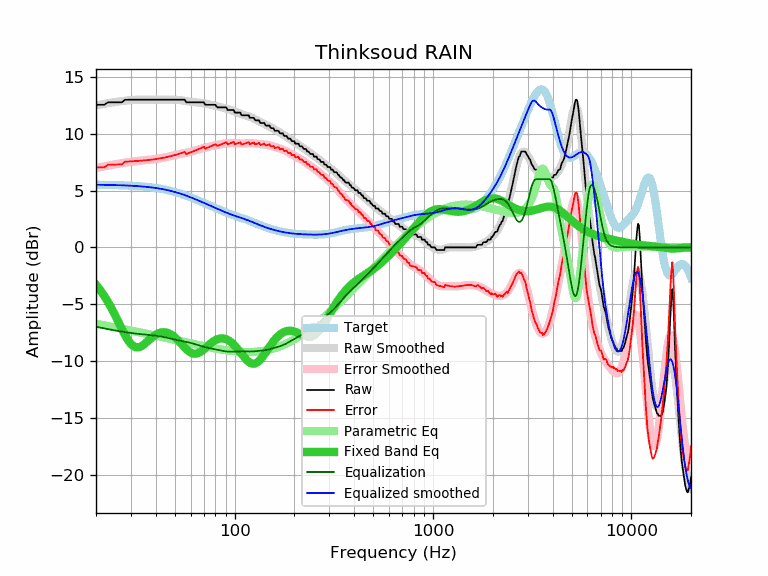

Data behind this chart, as committed beside it:
frequency, raw, error, smoothed, error_smoothed, equalization, parametric_eq, equalized_raw, equalized_smoothed, target
20, 12.54, 7.03, 12.49, 6.98, -6.98, -3.29, 5.56, 5.51, 5.51
21, 12.54, 7.03, 12.56, 7.06, -7.06, -3.76, 5.48, 5.51, 5.51
22, 12.54, 7.04, 12.62, 7.12, -7.12, -4.26, 5.42, 5.50, 5.50
23, 12.76, 7.27, 12.68, 7.19, -7.19, -4.81, 5.57, 5.49, 5.49
24, 12.76, 7.27, 12.74, 7.25, -7.25, -5.39, 5.51, 5.49, 5.49
25, 12.76, 7.28, 12.79, 7.31, -7.31, -5.99, 5.45, 5.48, 5.48
26, 12.76, 7.29, 12.83, 7.36, -7.36, -6.60, 5.40, 5.47, 5.47
27, 12.76, 7.30, 12.87, 7.41, -7.41, -7.18, 5.35, 5.46, 5.46
28, 12.98, 7.53, 12.90, 7.45, -7.45, -7.71, 5.53, 5.45, 5.45
29, 12.99, 7.55, 12.93, 7.49, -7.49, -8.16, 5.50, 5.44, 5.44
30, 12.99, 7.57, 12.95, 7.53, -7.53, -8.50, 5.46, 5.42, 5.42
31, 12.99, 7.58, 12.97, 7.56, -7.56, -8.72, 5.43, 5.41, 5.41
32, 12.99, 7.60, 12.98, 7.59, -7.59, -8.80, 5.40, 5.40, 5.39
33, 12.99, 7.61, 12.99, 7.61, -7.61, -8.78, 5.38, 5.38, 5.38
34, 12.99, 7.63, 13.00, 7.64, -7.64, -8.68, 5.35, 5.36, 5.36
35, 12.99, 7.65, 13.00, 7.66, -7.66, -8.52, 5.33, 5.34, 5.34
36, 12.99, 7.67, 13.00, 7.68, -7.68, -8.34, 5.31, 5.32, 5.32
37, 12.99, 7.69, 13.00, 7.70, -7.70, -8.15, 5.29, 5.30, 5.30
38, 12.99, 7.71, 13.00, 7.72, -7.72, -7.97, 5.27, 5.28, 5.28
39, 12.99, 7.74, 13.00, 7.75, -7.75, -7.81, 5.24, 5.25, 5.25
40, 12.99, 7.77, 12.99, 7.77, -7.77, -7.68, 5.22, 5.22, 5.22
41, 12.99, 7.79, 12.99, 7.80, -7.80, -7.58, 5.19, 5.20, 5.20
42, 12.99, 7.82, 12.99, 7.83, -7.83, -7.51, 5.16, 5.17, 5.17
43, 12.99, 7.86, 12.99, 7.86, -7.86, -7.47, 5.13, 5.13, 5.13
44, 12.99, 7.89, 13.00, 7.89, -7.89, -7.46, 5.10, 5.10, 5.10
45, 12.99, 7.92, 13.00, 7.93, -7.93, -7.48, 5.06, 5.07, 5.07
46, 12.99, 7.96, 13.00, 7.97, -7.97, -7.53, 5.02, 5.03, 5.03
47, 12.99, 8.00, 13.00, 8.01, -8.01, -7.60, 4.98, 4.99, 4.99
48, 12.99, 8.04, 13.00, 8.05, -8.05, -7.69, 4.94, 4.95, 4.95
49, 12.99, 8.08, 13.00, 8.09, -8.09, -7.80, 4.90, 4.91, 4.91
50, 12.99, 8.12, 12.99, 8.12, -8.12, -7.93, 4.87, 4.87, 4.87
51, 12.99, 8.16, 12.98, 8.16, -8.16, -8.06, 4.83, 4.83, 4.83
52, 12.99, 8.21, 12.97, 8.19, -8.19, -8.21, 4.80, 4.78, 4.78
53, 12.99, 8.25, 12.95, 8.22, -8.22, -8.37, 4.77, 4.74, 4.74
54, 12.99, 8.30, 12.93, 8.24, -8.24, -8.52, 4.75, 4.69, 4.69
55, 12.99, 8.34, 12.91, 8.27, -8.27, -8.67, 4.72, 4.65, 4.65
56, 12.99, 8.39, 12.89, 8.29, -8.29, -8.82, 4.70, 4.60, 4.60
57, 12.76, 8.21, 12.87, 8.32, -8.32, -8.95, 4.44, 4.55, 4.55
58, 12.76, 8.26, 12.84, 8.34, -8.34, -9.07, 4.42, 4.50, 4.50
59, 12.76, 8.31, 12.82, 8.37, -8.37, -9.17, 4.39, 4.45, 4.45
60, 12.76, 8.36, 12.81, 8.40, -8.40, -9.25, 4.36, 4.40, 4.40
61, 12.76, 8.41, 12.79, 8.44, -8.44, -9.31, 4.32, 4.35, 4.35
62, 12.76, 8.46, 12.78, 8.47, -8.47, -9.34, 4.29, 4.30, 4.30
63, 12.76, 8.51, 12.76, 8.51, -8.51, -9.35, 4.25, 4.25, 4.25
64, 12.76, 8.56, 12.75, 8.55, -8.55, -9.34, 4.21, 4.21, 4.20
65, 12.76, 8.60, 12.74, 8.59, -8.59, -9.32, 4.17, 4.16, 4.16
66, 12.76, 8.65, 12.73, 8.62, -8.62, -9.27, 4.14, 4.11, 4.11
67, 12.76, 8.70, 12.72, 8.66, -8.66, -9.21, 4.10, 4.06, 4.06
68, 12.76, 8.75, 12.70, 8.69, -8.69, -9.13, 4.07, 4.01, 4.01
69, 12.76, 8.80, 12.69, 8.72, -8.72, -9.05, 4.04, 3.96, 3.96
70, 12.76, 8.85, 12.67, 8.75, -8.75, -8.96, 4.01, 3.91, 3.91
71, 12.54, 8.67, 12.65, 8.78, -8.78, -8.87, 3.76, 3.87, 3.87
72, 12.54, 8.72, 12.62, 8.80, -8.80, -8.78, 3.74, 3.82, 3.82
73, 12.54, 8.77, 12.60, 8.83, -8.83, -8.68, 3.71, 3.77, 3.77
74, 12.54, 8.81, 12.58, 8.85, -8.85, -8.59, 3.69, 3.73, 3.73
75, 12.54, 8.86, 12.56, 8.87, -8.87, -8.51, 3.67, 3.68, 3.68
76, 12.54, 8.90, 12.53, 8.89, -8.89, -8.42, 3.65, 3.64, 3.64
77, 12.54, 8.94, 12.51, 8.91, -8.91, -8.35, 3.63, 3.60, 3.60
78, 12.54, 8.99, 12.49, 8.93, -8.93, -8.28, 3.61, 3.55, 3.55
79, 12.54, 9.03, 12.46, 8.96, -8.96, -8.22, 3.58, 3.51, 3.51
... 553 more rows
